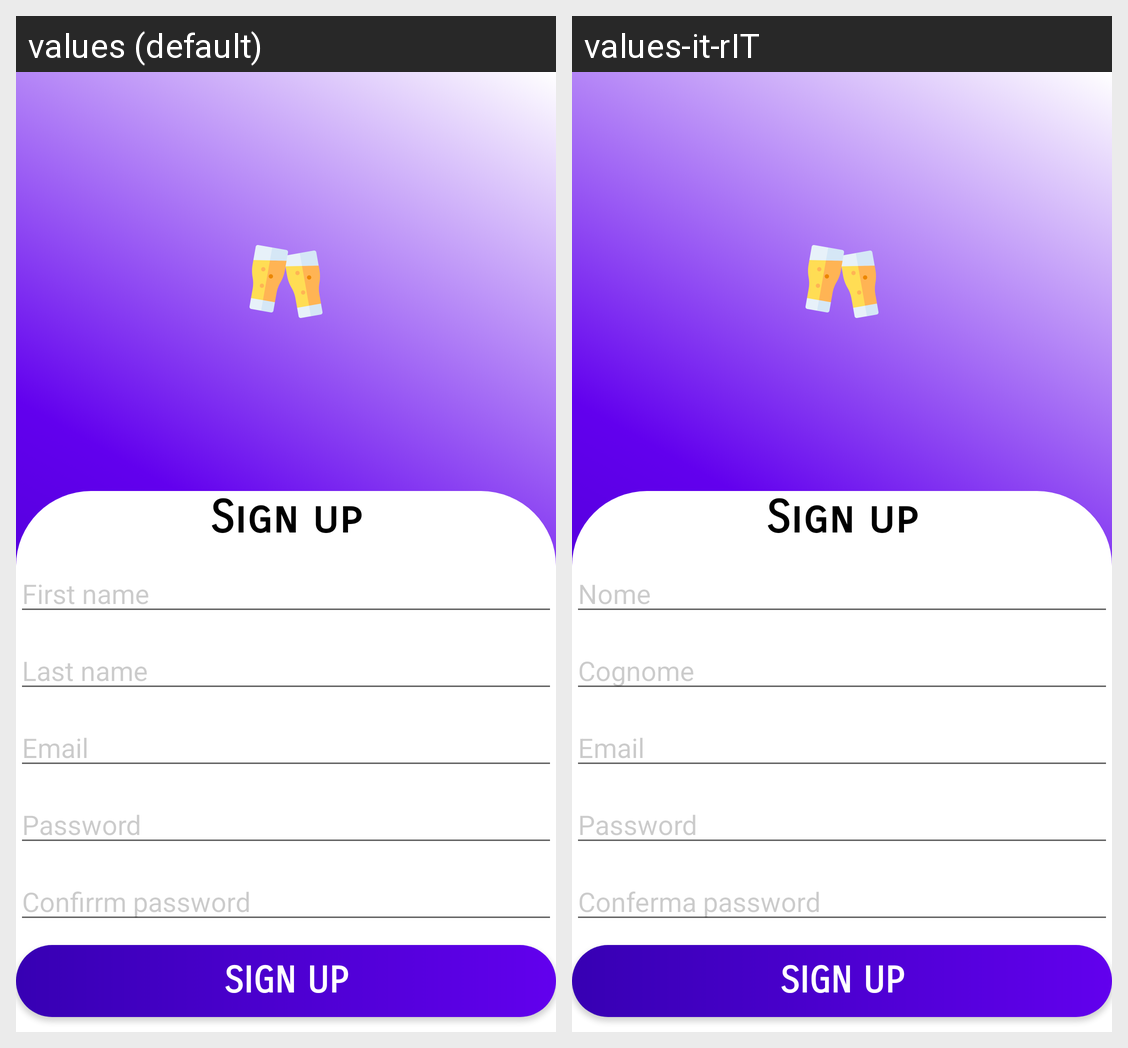

The Android screen above is rendered under two locales of the same app. Produce the string resources it draws, with the default and per-locale values.
Android screen res/layout/activity_signup.xml rendered under 2 locales, left to right: values (default), values-it-rIT. Device: Nexus 5 (rendered at 1080×1920; each locale shown at half size, 540×960, under a caption strip naming it); theme AppTheme.
Strings drawn on this screen, with the default value and each locale's value (text and hints the layout hard-codes, and strings that could not be matched under every locale, appear in the picture but are not listed):

SignUp
  values: Sign up
  values-it-rIT: Sign up  [not translated; the default value is used]

Name
  values: First name
  values-it-rIT: Nome

Surname
  values: Last name
  values-it-rIT: Cognome

email
  values: Email
  values-it-rIT: Email  [not translated; the default value is used]

Password
  values: Password
  values-it-rIT: Password  [not translated; the default value is used]

ConfirmPassword
  values: Confirrm password
  values-it-rIT: Conferma password
